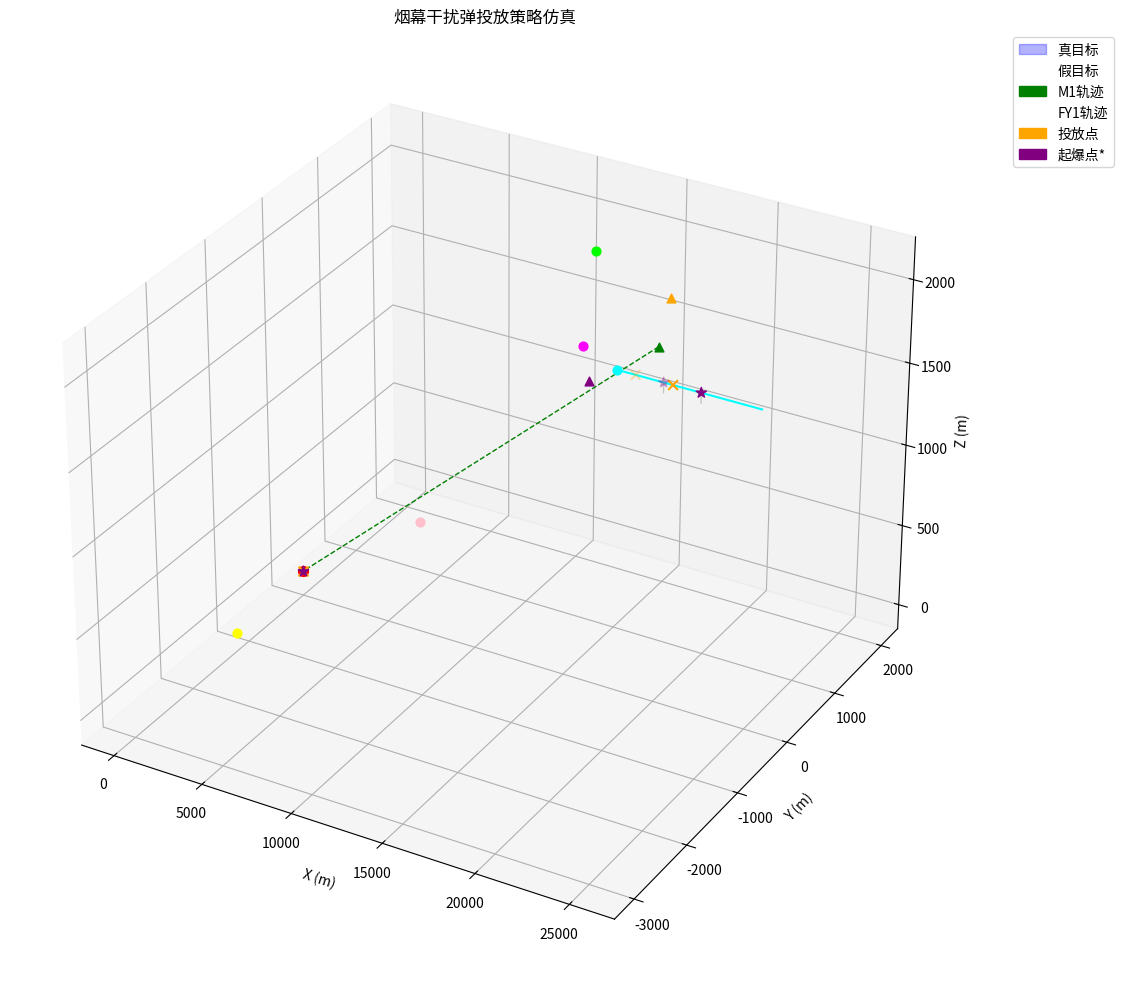
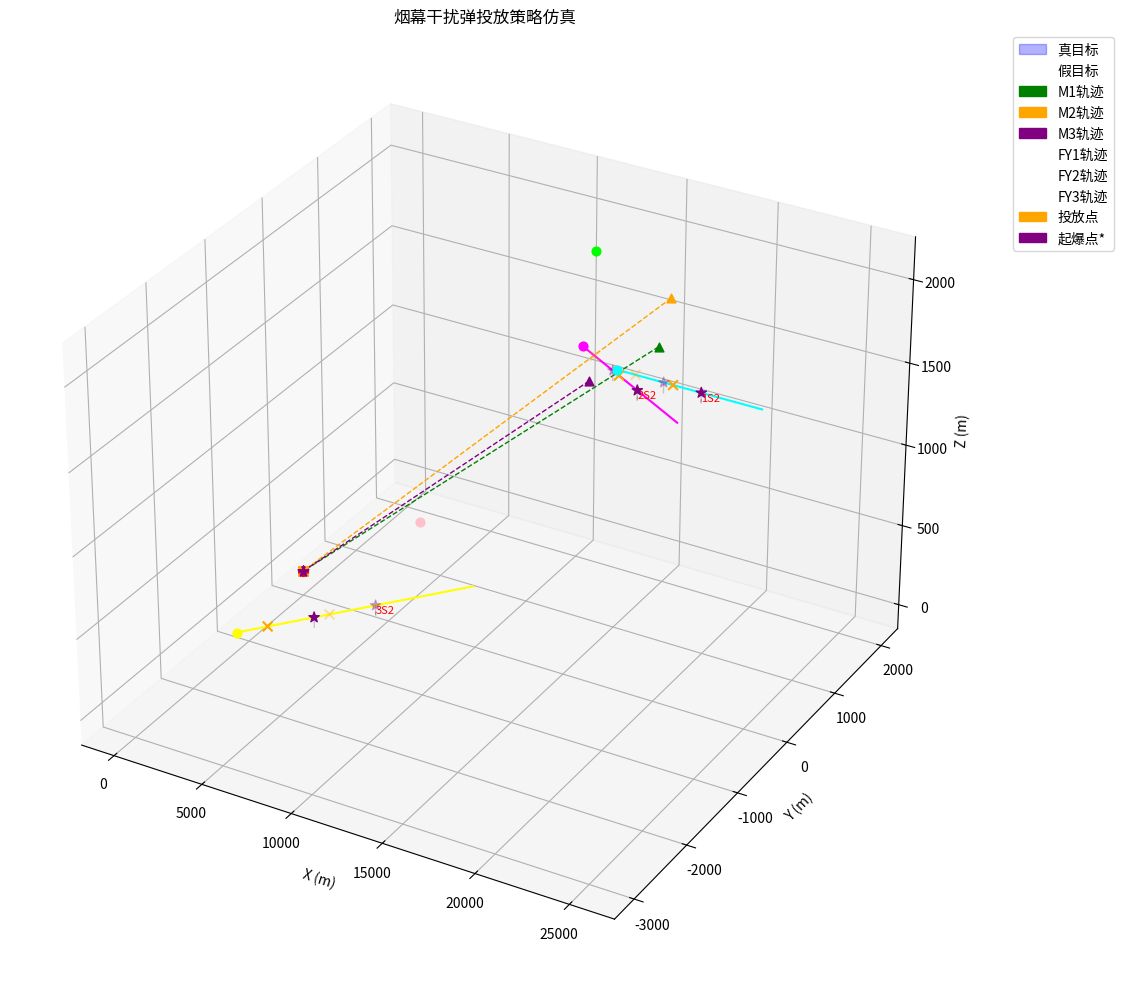

Here is the Python script that generated these plots, in order:
import numpy as np
from scipy.optimize import minimize
import matplotlib.pyplot as plt
from mpl_toolkits.mplot3d import Axes3D
from mpl_toolkits.mplot3d.art3d import Poly3DCollection
import matplotlib.patches as mpatches

# ------------------ 参数设定 ------------------

# 真目标参数
TARGET_CENTER = np.array([0, 200, 0])  # 真目标下底面圆心
TARGET_RADIUS = 7
TARGET_HEIGHT = 10

# 导弹参数
MISSILE_SPEED = 300  # m/s

# 无人机参数
UAV_SPEED_MIN = 70   # m/s
UAV_SPEED_MAX = 140  # m/s
UAV_ALTITUDE = None  # 将在初始化时根据初始位置设定

# 烟幕弹参数
SHELL_DESCENT_SPEED = 3  # m/s 下沉速度
EFFECTIVE_RADIUS = 10    # m 有效遮蔽半径
EFFECTIVE_DURATION = 20  # s 有效遮蔽持续时间
MIN_INTER_SHELL_TIME = 1 # s 同一无人机两次投放最小间隔

# 初始状态 (t=0时刻)
# 导弹位置 (x, y, z)
missiles_initial = {
    'M1': np.array([20000, 0, 2000]),
    'M2': np.array([19000, 600, 2100]),
    'M3': np.array([18000, -600, 1900]),
}
# 无人机位置 (x, y, z)
uavs_initial = {
    'FY1': np.array([17800, 0, 1800]),
    'FY2': np.array([12000, 1400, 1400]),
    'FY3': np.array([6000, -3000, 700]),
    'FY4': np.array([11000, 2000, 1800]),
    'FY5': np.array([13000, -2000, 1300]),
}

# 假设所有无人机在同一高度，取FY1的高度作为标准
UAV_ALTITUDE = uavs_initial['FY1'][2]

# 计算导弹到假目标(0,0,0)的距离和飞行时间
missile_times_to_target = {}
for name, pos in missiles_initial.items():
    distance = np.linalg.norm(pos - np.array([0, 0, 0]))
    time = distance / MISSILE_SPEED
    missile_times_to_target[name] = time

# ------------------ 模型与仿真 ------------------

class Shell:
    """烟幕弹类"""
    def __init__(self, deploy_time, deploy_pos, uav_velocity):
        self.deploy_time = deploy_time
        self.deploy_pos = np.array(deploy_pos)
        # 烟幕弹初始速度等于无人机速度
        self.initial_velocity = np.array(uav_velocity)
        self.burst_time = None
        self.burst_pos = None

    def set_burst(self, burst_time):
        """设定起爆时间和位置"""
        self.burst_time = burst_time
        # 起爆时烟幕弹位置 = 投放位置 + 无人机速度 * (起爆时间 - 投放时间)
        self.burst_pos = self.deploy_pos + self.initial_velocity * (self.burst_time - self.deploy_time)

    def get_cloud_position(self, time):
        """获取烟幕云团在给定时间的位置 (云团中心)"""
        if self.burst_time is None or time < self.burst_time:
            return None # 尚未起爆
        # 云团起爆后匀速下沉
        descent_distance = SHELL_DESCENT_SPEED * (time - self.burst_time)
        cloud_center = self.burst_pos - np.array([0, 0, descent_distance])
        return cloud_center

    def is_effective_at_time(self, time, target_point):
        """判断在给定时间点，烟幕云团是否对目标点有效遮蔽"""
        if self.burst_time is None or time < self.burst_time or time > (self.burst_time + EFFECTIVE_DURATION):
            return False # 时间不在有效期内
        cloud_center = self.get_cloud_position(time)
        if cloud_center is None:
            return False
        distance = np.linalg.norm(cloud_center - target_point)
        return distance <= EFFECTIVE_RADIUS

class UAV:
    """无人机类"""
    def __init__(self, name, initial_pos):
        self.name = name
        self.initial_pos = np.array(initial_pos)
        self.flight_direction = None # 单位向量
        self.flight_speed = None # m/s
        self.shells = []

    def set_flight_plan(self, direction, speed):
        """设定飞行计划"""
        # 确保是水平方向
        dir_2d = np.array([direction[0], direction[1], 0])
        norm = np.linalg.norm(dir_2d[:2])
        if norm > 1e-10:
            self.flight_direction = dir_2d / norm
        else:
            # 默认方向以防除零
            self.flight_direction = np.array([1, 0, 0])
        self.flight_speed = max(UAV_SPEED_MIN, min(UAV_SPEED_MAX, speed))

    def get_position(self, time):
        """获取无人机在给定时间的位置"""
        return self.initial_pos + self.flight_direction * self.flight_speed * time

    def deploy_shell(self, deploy_time):
        """在指定时间投放一枚烟幕弹"""
        deploy_pos = self.get_position(deploy_time)
        shell = Shell(deploy_time, deploy_pos, self.flight_direction * self.flight_speed)
        self.shells.append(shell)
        return shell

def calculate_missile_position(missile_name, time):
    """计算导弹在给定时间的位置"""
    initial_pos = missiles_initial[missile_name]
    direction = np.array([0, 0, 0]) - initial_pos # 指向假目标(0,0,0)
    unit_direction = direction / np.linalg.norm(direction)
    distance_traveled = MISSILE_SPEED * time
    current_pos = initial_pos + unit_direction * distance_traveled
    return current_pos

def total_effective_time(uavs_dict, target_point=TARGET_CENTER, t_start=0, t_end=100, dt=0.2):
    """计算所有烟幕弹对真目标的总有效遮蔽时间"""
    effective_duration = 0.0
    t = t_start
    while t <= t_end:
        is_covered = False
        for uav in uavs_dict.values():
            for shell in uav.shells:
                if shell.is_effective_at_time(t, target_point):
                    is_covered = True
                    break
            if is_covered:
                break
        if is_covered:
            effective_duration += dt
        t += dt
    return effective_duration


# ------------------ 优化策略 ------------------

def objective_function_for_uav(variables, uav_name, uavs_dict_template, missile_name):
    """
    优化目标函数：最小化导弹看到真目标的时间（即最大化遮蔽时间）
    对于单个无人机投放两枚弹的简单策略优化。
    variables: [direction_x, direction_y, speed, t_deploy1, t_burst1, t_deploy2, t_burst2]
    """
    # 深拷贝模板以避免修改原始字典
    import copy
    uavs_dict = copy.deepcopy(uavs_dict_template)
    
    # 解析变量
    dir_x, dir_y, speed, t_dep1, t_burst1, t_dep2, t_burst2 = variables

    # 设置无人机
    uav = uavs_dict[uav_name]
    uav.set_flight_plan([dir_x, dir_y], speed)

    # 投放和起爆
    # 确保时间顺序和间隔
    if t_dep2 <= t_dep1 + MIN_INTER_SHELL_TIME:
        t_dep2 = t_dep1 + MIN_INTER_SHELL_TIME + 1e-6

    shell1 = uav.deploy_shell(max(0, t_dep1))
    shell1.set_burst(max(t_dep1, t_burst1))

    shell2 = uav.deploy_shell(max(t_dep1 + MIN_INTER_SHELL_TIME + 1e-6, t_dep2))
    shell2.set_burst(max(t_dep2, t_burst2))

    # 计算导弹飞行时间
    missile_time = missile_times_to_target[missile_name]
    
    # 优化目标：最大化导弹来袭时间内被遮蔽的时间
    # 仿真时间窗口
    t_start = max(0, missile_time - 30)
    t_end = missile_time + 10
    
    covered_time = total_effective_time(uavs_dict, TARGET_CENTER, t_start, t_end, dt=0.5)
    # 目标是最小化未被遮蔽的时间
    uncovered_time = (t_end - t_start) - covered_time
    # 添加一个惩罚项，如果起爆时间早于投放时间
    penalty = 0
    if t_burst1 < t_dep1: penalty += (t_dep1 - t_burst1) * 1000
    if t_burst2 < t_dep2: penalty += (t_dep2 - t_burst2) * 1000
    return uncovered_time + penalty

def optimize_single_uav_single_missile(uav_name, missile_name, uavs_dict_template):
    """为单个无人机针对单个导弹优化投放策略"""
    print(f"正在为无人机 {uav_name} 针对导弹 {missile_name} 优化策略...")
    
    # 初始猜测值
    # 基于初始距离和时间做一个粗略估计
    uav_pos = uavs_initial[uav_name]
    missile_pos = missiles_initial[missile_name]
    initial_direction_guess = missile_pos[:2] - uav_pos[:2] # 指向导弹初始水平位置
    initial_speed_guess = 100
    
    initial_guess = [
        initial_direction_guess[0], initial_direction_guess[1], # 方向 (x, y)
        initial_speed_guess,  # 速度
        10, 25, # 第一枚弹 投放和起爆时间
        30, 45  # 第二枚弹 投放和起爆时间
    ]

    # 约束条件
    missile_time = missile_times_to_target[missile_name]
    bounds = [
        (-10000, 10000), (-10000, 10000), # 方向 (无界，优化器会处理)
        (UAV_SPEED_MIN, UAV_SPEED_MAX), # 速度
        (0, missile_time + 20), (0, missile_time + 40), # 第一枚时间
        (0, missile_time + 40), (0, missile_time + 60) # 第二枚时间
    ]
    
    result = minimize(objective_function_for_uav, initial_guess, args=(uav_name, uavs_dict_template, missile_name),
                      method='L-BFGS-B', bounds=bounds, options={'disp': False})

    if result.success:
        opt_vars = result.x
        dir_x, dir_y, speed, t_dep1, t_burst1, t_dep2, t_burst2 = opt_vars
        speed_clipped = max(UAV_SPEED_MIN, min(UAV_SPEED_MAX, speed))
        print(f"优化成功:")
        print(f"  方向({dir_x:.2f}, {dir_y:.2f}), 速度 {speed_clipped:.2f} m/s")
        print(f"  弹1: 投放 @{t_dep1:.2f}s, 起爆 @{t_burst1:.2f}s")
        print(f"  弹2: 投放 @{t_dep2:.2f}s, 起爆 @{t_burst2:.2f}s")
        print(f"  预估未遮蔽时间: {result.fun:.2f}s")
        
        # 返回优化后的UAV实例
        import copy
        uav_opt = copy.deepcopy(uavs_dict_template[uav_name])
        uav_opt.set_flight_plan([dir_x, dir_y], speed_clipped)
        if t_dep2 <= t_dep1 + MIN_INTER_SHELL_TIME:
            t_dep2 = t_dep1 + MIN_INTER_SHELL_TIME + 1e-6
        shell1 = uav_opt.deploy_shell(max(0, t_dep1))
        shell1.set_burst(max(t_dep1, t_burst1))
        shell2 = uav_opt.deploy_shell(max(t_dep1 + MIN_INTER_SHELL_TIME + 1e-6, t_dep2))
        shell2.set_burst(max(t_dep2, t_burst2))
        
        return uav_opt
    else:
        print(f"优化失败: {result.message}")
        return None

# ------------------ 可视化 ------------------

def draw_sphere(ax, center, radius, color, alpha):
    """在3D图上绘制一个球体"""
    u = np.linspace(0, 2 * np.pi, 20)
    v = np.linspace(0, np.pi, 10)
    x = radius * np.outer(np.cos(u), np.sin(v)) + center[0]
    y = radius * np.outer(np.sin(u), np.sin(v)) + center[1]
    z = radius * np.outer(np.ones(np.size(u)), np.cos(v)) + center[2]
    ax.plot_surface(x, y, z, color=color, alpha=alpha)

def visualize_scenario(uavs_dict, missile_names_to_plot=['M1', 'M2', 'M3'], show_clouds_at_time=None):
    """可视化场景和部分轨迹"""
    fig = plt.figure(figsize=(14, 10))
    ax = fig.add_subplot(111, projection='3d')

    # 绘制真目标 (圆柱)
    z_target = np.linspace(TARGET_CENTER[2], TARGET_CENTER[2] + TARGET_HEIGHT, 50)
    theta_target = np.linspace(0, 2 * np.pi, 50)
    Theta_target, Z_target = np.meshgrid(theta_target, z_target)
    X_target = TARGET_CENTER[0] + TARGET_RADIUS * np.cos(Theta_target)
    Y_target = TARGET_CENTER[1] + TARGET_RADIUS * np.sin(Theta_target)
    ax.plot_surface(X_target, Y_target, Z_target, color='blue', alpha=0.3)
    # ax.plot_surface 有时会使图例复杂化，我们手动添加图例项
    target_patch = mpatches.Patch(color='blue', alpha=0.3, label='真目标')

    # 绘制假目标 (点)
    ax.scatter([0], [0], [0], color='red', s=50)
    fake_target = ax.scatter([0], [0], [0], color='red', s=0) # 用于图例
    fake_target.set_label('假目标')

    # 绘制初始导弹位置
    missile_colors = {'M1': 'green', 'M2': 'orange', 'M3': 'purple'}
    for name, pos in missiles_initial.items():
        ax.scatter(*pos, marker='^', s=40, color=missile_colors.get(name, 'black'))
    
    # 绘制初始无人机位置
    uav_colors = {'FY1': 'cyan', 'FY2': 'magenta', 'FY3': 'yellow', 'FY4': 'lime', 'FY5': 'pink'}
    for name, pos in uavs_initial.items():
        ax.scatter(*pos, marker='o', s=40, color=uav_colors.get(name, 'gray'))

    # 绘制导弹轨迹 (简化)
    t_max = max(missile_times_to_target.values()) + 10
    for name in missile_names_to_plot:
        t_vals = np.linspace(0, missile_times_to_target[name], 100)
        traj_x, traj_y, traj_z = [], [], []
        for t in t_vals:
            p = calculate_missile_position(name, t)
            traj_x.append(p[0])
            traj_y.append(p[1])
            traj_z.append(p[2])
        ax.plot(traj_x, traj_y, traj_z, linestyle='--', linewidth=1, color=missile_colors[name], label=f'{name}轨迹')

    # 绘制无人机轨迹和烟幕弹投放/起爆点
    t_traj_max = t_max
    uav_handles = []
    for uav in uavs_dict.values():
        if not uav.shells: continue
        # 无人机轨迹
        t_uav_vals = np.linspace(0, t_traj_max, 200)
        uav_traj_x, uav_traj_y, uav_traj_z = [], [], []
        for t in t_uav_vals:
            p = uav.get_position(t)
            uav_traj_x.append(p[0])
            uav_traj_y.append(p[1])
            uav_traj_z.append(p[2])
        line_uav = ax.plot(uav_traj_x, uav_traj_y, uav_traj_z, linewidth=1.5, color=uav_colors.get(uav.name, 'gray'))
        # 为图例创建一个不可见的点
        uav_handle = ax.scatter([0], [0], [0], color=uav_colors.get(uav.name, 'gray'), s=0)
        uav_handle.set_label(f'{uav.name}轨迹')
        uav_handles.append(uav_handle)

        # 投放点
        dep_points = np.array([s.deploy_pos for s in uav.shells])
        if len(dep_points) > 0:
            ax.scatter(dep_points[:, 0], dep_points[:, 1], dep_points[:, 2], marker='x', s=50, color='orange')
            dep_handle = ax.scatter([0], [0], [0], marker='x', s=50, color='orange')
            dep_handle.set_label(f'{uav.name}投放点')

        # 起爆点
        burst_points = np.array([s.burst_pos for s in uav.shells if s.burst_pos is not None])
        if len(burst_points) > 0:
            ax.scatter(burst_points[:, 0], burst_points[:, 1], burst_points[:, 2], marker='*', s=60, color='purple')
            burst_handle = ax.scatter([0], [0], [0], marker='*', s=60, color='purple')
            burst_handle.set_label(f'{uav.name}起爆点')

        # 烟幕云团轨迹示意图 (仅在起爆后一段时间)
        for shell in uav.shells:
         if shell.burst_time is not None:
            t_cloud = np.linspace(shell.burst_time, min(shell.burst_time + EFFECTIVE_DURATION, t_traj_max), 50)
            cloud_x, cloud_y, cloud_z = [], [], []
            for t in t_cloud:
                p = shell.get_cloud_position(t)
                if p is not None:
                    cloud_x.append(p[0])
                    cloud_y.append(p[1])
                    cloud_z.append(p[2])
            ax.plot(cloud_x, cloud_y, cloud_z, linewidth=1, alpha=0.4, color='gray') # 烟幕云轨迹

    # 在特定时间绘制烟幕云团有效范围 (球体)
    if show_clouds_at_time is not None:
        print(f"可视化时间点: {show_clouds_at_time:.2f}s")
        for uav in uavs_dict.values():
            for shell in uav.shells:
                if shell.burst_time is not None and \
                   shell.burst_time <= show_clouds_at_time <= (shell.burst_time + EFFECTIVE_DURATION):
                    cloud_center = shell.get_cloud_position(show_clouds_at_time)
                    if cloud_center is not None:
                        is_effective = shell.is_effective_at_time(show_clouds_at_time, TARGET_CENTER)
                        color = 'green' if is_effective else 'red'
                        draw_sphere(ax, cloud_center, EFFECTIVE_RADIUS, color, 0.2)
                        # 添加文字标签
                        ax.text(cloud_center[0], cloud_center[1], cloud_center[2], 
                                f'{uav.name[-1]}S{uav.shells.index(shell)+1}', 
                                color=color, fontsize=8)


    ax.set_xlabel('X (m)')
    ax.set_ylabel('Y (m)')
    ax.set_zlabel('Z (m)')
    ax.set_title('烟幕干扰弹投放策略仿真')

    # 手动构建图例
    handles = [target_patch, fake_target] + \
              [mpatches.Patch(color=missile_colors[n], label=f'{n}轨迹') for n in missile_names_to_plot] + \
              [h for h in uav_handles] + \
              [mpatches.Patch(color='orange', label='投放点'), 
               mpatches.Patch(color='purple', label='起爆点*')]
    ax.legend(handles=handles, bbox_to_anchor=(1.05, 1), loc='upper left')
    
    ax.grid(True)
    plt.tight_layout()
    plt.show()


# ------------------ 主程序 ------------------

if __name__ == "__main__":
    print("--- 烟幕干扰弹投放策略仿真 ---")
    print("导弹飞行时间 (s):")
    for name, time in missile_times_to_target.items():
        print(f"  {name}: {time:.2f}")

    # 创建初始无人机字典模板
    uavs_template = {name: UAV(name, pos) for name, pos in uavs_initial.items()}

    # --- 示例 1: 为FY1无人机针对M1导弹进行优化 ---
    print("\n--- 示例 1: 优化单个无人机 FY1 对 M1 ---")
    optimized_uav_FY1 = optimize_single_uav_single_missile('FY1', 'M1', uavs_template)
    
    if optimized_uav_FY1:
        # 创建一个只包含优化后FY1的字典用于可视化
        uavs_for_viz = {name: uav for name, uav in uavs_template.items() if name != 'FY1'}
        uavs_for_viz['FY1'] = optimized_uav_FY1
        
        # 计算总有效遮蔽时间 (在整个相关时间段内)
        t_eval_start = max(0, missile_times_to_target['M1'] - 30)
        t_eval_end = missile_times_to_target['M1'] + 10
        total_time = total_effective_time(uavs_for_viz, TARGET_CENTER, t_eval_start, t_eval_end, dt=0.1)
        print(f"优化后，FY1对M1干扰下，在评估时间段内的有效遮蔽时间: {total_time:.2f} s")

        # 可视化 (在M1到达时)
        visualize_scenario(uavs_for_viz, missile_names_to_plot=['M1'], show_clouds_at_time=missile_times_to_target['M1'])


    # --- 示例 2: 简单的多无人机任务分配与优化 ---
    print("\n--- 示例 2: 简化多无人机协同优化 ---")
    # 简单策略：每枚导弹分配一架最近的无人机
    # M1 -> FY1, M2 -> FY2, M3 -> FY3 (基于初始x坐标接近度)
    uav_missile_pairs = [('FY1', 'M1'), ('FY2', 'M2'), ('FY3', 'M3')]
    
    # 存储优化后的无人机
    optimized_uavs_multi = {}
    for uav_name, missile_name in uav_missile_pairs:
        opt_uav = optimize_single_uav_single_missile(uav_name, missile_name, uavs_template)
        if opt_uav:
            optimized_uavs_multi[uav_name] = opt_uav
        else:
            # 如果优化失败，使用模板中的原始无人机
            optimized_uavs_multi[uav_name] = uavs_template[uav_name]
    
    # 对于未分配任务的无人机(FY4, FY5)，为了可视化，也加入字典
    for name in uavs_initial.keys():
        if name not in optimized_uavs_multi:
             optimized_uavs_multi[name] = uavs_template[name]

    # 计算在整个仿真时间内的总有效遮蔽时间
    t_global_start = 0
    t_global_end = max(missile_times_to_target.values()) + 20
    total_time_multi = total_effective_time(optimized_uavs_multi, TARGET_CENTER, t_global_start, t_global_end, dt=0.5)
    print(f"多无人机协同优化后，对真目标的总有效遮蔽时间: {total_time_multi:.2f} s")

    # 可视化多无人机场景 (在M3到达时，因为它最后到达)
    visualize_scenario(optimized_uavs_multi, missile_names_to_plot=['M1', 'M2', 'M3'], show_clouds_at_time=missile_times_to_target['M3'])








